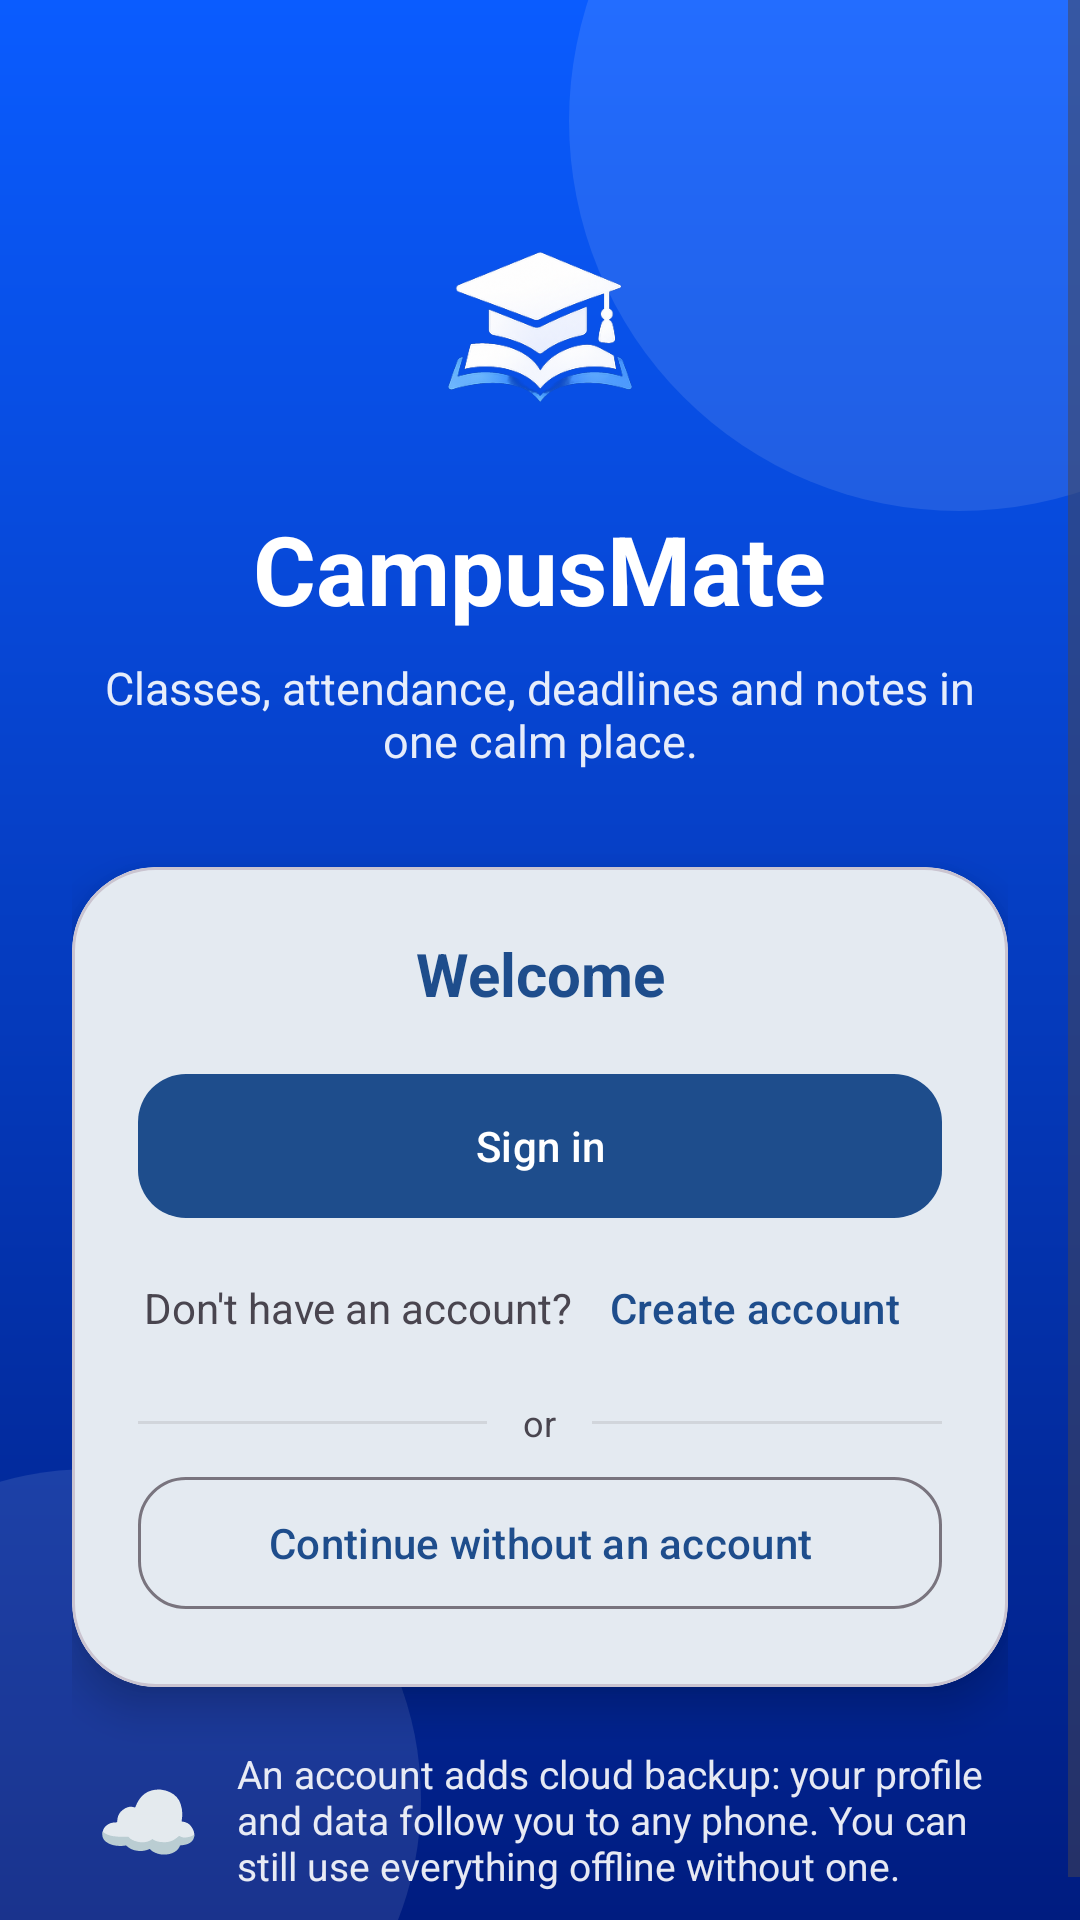

The Android layout XML behind this screen, and the referenced resources:
<!-- AndroidManifest.xml: application theme Theme.CampusMate -->
<!-- res/layout/activity_welcome.xml -->
<?xml version="1.0" encoding="utf-8"?>
<FrameLayout xmlns:android="http://schemas.android.com/apk/res/android"
    xmlns:app="http://schemas.android.com/apk/res-auto"
    android:id="@+id/main"
    android:layout_width="match_parent"
    android:layout_height="match_parent"
    android:background="@drawable/bg_splash">

    
    <View
        android:layout_width="260dp"
        android:layout_height="260dp"
        android:layout_gravity="top|end"
        android:layout_marginTop="-90dp"
        android:layout_marginEnd="-90dp"
        android:background="@drawable/bg_welcome_circle" />

    <View
        android:layout_width="220dp"
        android:layout_height="220dp"
        android:layout_gravity="bottom|start"
        android:layout_marginStart="-80dp"
        android:layout_marginBottom="-70dp"
        android:background="@drawable/bg_welcome_circle" />

    <ScrollView
        android:layout_width="match_parent"
        android:layout_height="match_parent"
        android:fillViewport="true">

        <LinearLayout
            android:layout_width="match_parent"
            android:layout_height="wrap_content"
            android:gravity="center_horizontal"
            android:orientation="vertical"
            android:paddingHorizontal="24dp"
            android:paddingVertical="24dp">

            <ImageView
                android:id="@+id/imageLogo"
                android:layout_width="120dp"
                android:layout_height="120dp"
                android:layout_marginTop="24dp"
                android:contentDescription="@string/splash_logo_description"
                android:src="@drawable/ic_launcher_fg_layer" />

            <TextView
                android:id="@+id/textTitle"
                android:layout_width="wrap_content"
                android:layout_height="wrap_content"
                android:text="@string/app_name"
                android:textColor="@android:color/white"
                android:textSize="32sp"
                android:textStyle="bold" />

            <TextView
                android:id="@+id/textTagline"
                android:layout_width="match_parent"
                android:layout_height="wrap_content"
                android:layout_marginTop="8dp"
                android:gravity="center"
                android:text="@string/onboarding_tagline"
                android:textColor="#E6FFFFFF"
                android:textSize="15sp" />

            
            <com.google.android.material.card.MaterialCardView
                android:id="@+id/cardChoices"
                android:layout_width="match_parent"
                android:layout_height="wrap_content"
                android:layout_marginTop="32dp"
                app:cardBackgroundColor="@color/cm_surface"
                app:cardCornerRadius="28dp"
                app:cardElevation="8dp">

                <LinearLayout
                    android:layout_width="match_parent"
                    android:layout_height="wrap_content"
                    android:orientation="vertical"
                    android:padding="22dp">

                    <TextView
                        android:layout_width="match_parent"
                        android:layout_height="wrap_content"
                        android:layout_marginBottom="16dp"
                        android:gravity="center"
                        android:text="@string/welcome_card_title"
                        android:textColor="?attr/colorPrimary"
                        android:textSize="20sp"
                        android:textStyle="bold" />

                    <com.google.android.material.button.MaterialButton
                        android:id="@+id/buttonSignIn"
                        android:layout_width="match_parent"
                        android:layout_height="56dp"
                        android:text="@string/welcome_sign_in"
                        app:cornerRadius="16dp" />

                    <LinearLayout
                        android:layout_width="match_parent"
                        android:layout_height="wrap_content"
                        android:layout_marginTop="2dp"
                        android:gravity="center"
                        android:orientation="horizontal">

                        <TextView
                            android:layout_width="wrap_content"
                            android:layout_height="wrap_content"
                            android:text="@string/welcome_no_account"
                            android:textSize="14sp" />

                        <com.google.android.material.button.MaterialButton
                            android:id="@+id/buttonCreate"
                            style="@style/Widget.Material3.Button.TextButton"
                            android:layout_width="wrap_content"
                            android:layout_height="wrap_content"
                            android:text="@string/welcome_create" />
                    </LinearLayout>

                    <LinearLayout
                        android:layout_width="match_parent"
                        android:layout_height="wrap_content"
                        android:layout_marginVertical="6dp"
                        android:gravity="center_vertical"
                        android:orientation="horizontal">

                        <View
                            android:layout_width="0dp"
                            android:layout_height="1dp"
                            android:layout_weight="1"
                            android:background="#33808080" />

                        <TextView
                            android:layout_width="wrap_content"
                            android:layout_height="wrap_content"
                            android:layout_marginHorizontal="12dp"
                            android:text="@string/welcome_or"
                            android:textSize="12sp" />

                        <View
                            android:layout_width="0dp"
                            android:layout_height="1dp"
                            android:layout_weight="1"
                            android:background="#33808080" />
                    </LinearLayout>

                    <com.google.android.material.button.MaterialButton
                        android:id="@+id/buttonSkip"
                        style="@style/Widget.Material3.Button.OutlinedButton"
                        android:layout_width="match_parent"
                        android:layout_height="52dp"
                        android:text="@string/welcome_skip"
                        app:cornerRadius="16dp" />
                </LinearLayout>
            </com.google.android.material.card.MaterialCardView>

            
            <LinearLayout
                android:id="@+id/layoutFeatures"
                android:layout_width="match_parent"
                android:layout_height="wrap_content"
                android:layout_marginTop="20dp"
                android:gravity="center_vertical"
                android:orientation="horizontal"
                android:paddingHorizontal="8dp">

                <TextView
                    android:layout_width="wrap_content"
                    android:layout_height="wrap_content"
                    android:layout_marginEnd="12dp"
                    android:text="☁️"
                    android:textSize="28sp" />

                <TextView
                    android:id="@+id/textNote"
                    android:layout_width="0dp"
                    android:layout_height="wrap_content"
                    android:layout_weight="1"
                    android:text="@string/welcome_cloud_note"
                    android:textColor="#E6FFFFFF"
                    android:textSize="13sp" />
            </LinearLayout>
        </LinearLayout>
    </ScrollView>
</FrameLayout>
<!-- resources referenced by this layout -->
<resources>
  <color name="cm_surface">#FFFFFF</color>
  <!-- drawable bg_splash (drawable) -->
  <?xml version="1.0" encoding="utf-8"?>
  <shape xmlns:android="http://schemas.android.com/apk/res/android">
      <gradient
          android:angle="270"
          android:endColor="#001C80"
          android:startColor="#0A5CFF" />
  </shape>
  <!-- drawable bg_welcome_circle (drawable) -->
  <?xml version="1.0" encoding="utf-8"?>
  <shape xmlns:android="http://schemas.android.com/apk/res/android" android:shape="oval">
      <solid android:color="#1AFFFFFF" />
  </shape>
  <!-- drawable ic_launcher_fg_layer: png bitmap (drawable-nodpi, 40183 bytes) -->
  <string name="app_name">CampusMate</string>
  <string name="onboarding_tagline">Classes, attendance, deadlines and notes in one calm place.</string>
  <string name="splash_logo_description">CampusMate logo</string>
  <string name="welcome_card_title">Welcome</string>
  <string name="welcome_cloud_note">An account adds cloud backup: your profile and data follow you to any phone. You can still use everything offline without one.</string>
  <string name="welcome_create">Create account</string>
  <string name="welcome_no_account">Don\'t have an account?</string>
  <string name="welcome_or">or</string>
  <string name="welcome_sign_in">Sign in</string>
  <string name="welcome_skip">Continue without an account</string>
  <style name="Theme.CampusMate" parent="Base.Theme.CampusMate" />
  <style name="Base.Theme.CampusMate" parent="Theme.Material3.DayNight.NoActionBar">
          <item name="colorPrimary">@color/cm_primary</item>
          <item name="colorOnPrimary">@color/cm_on_primary</item>
          <item name="colorSecondary">@color/cm_secondary</item>
          <item name="colorOnSecondary">@color/cm_on_secondary</item>
          <item name="android:colorBackground">@color/cm_background</item>
          <item name="colorSurface">@color/cm_surface</item>
          <item name="colorOnSurface">@color/cm_on_surface</item>
          <item name="colorError">@color/cm_error</item>
          <item name="android:statusBarColor">@color/cm_primary_dark</item>
          <item name="android:windowAnimationStyle">@style/CampusMate.WindowAnimation</item>
      </style>
  <color name="cm_primary">#1E4D8C</color>
  <color name="cm_on_primary">#FFFFFF</color>
  <color name="cm_secondary">#00897B</color>
  <color name="cm_on_secondary">#FFFFFF</color>
  <color name="cm_background">#F6F8FB</color>
  <color name="cm_on_surface">#1B1F24</color>
  <color name="cm_error">#B3261E</color>
  <color name="cm_primary_dark">#12325C</color>
  <style name="CampusMate.WindowAnimation" parent="@android:style/Animation.Activity">
          <item name="android:activityOpenEnterAnimation">@anim/cm_enter</item>
          <item name="android:activityOpenExitAnimation">@anim/cm_exit</item>
          <item name="android:activityCloseEnterAnimation">@anim/cm_pop_enter</item>
          <item name="android:activityCloseExitAnimation">@anim/cm_pop_exit</item>
      </style>
</resources>
